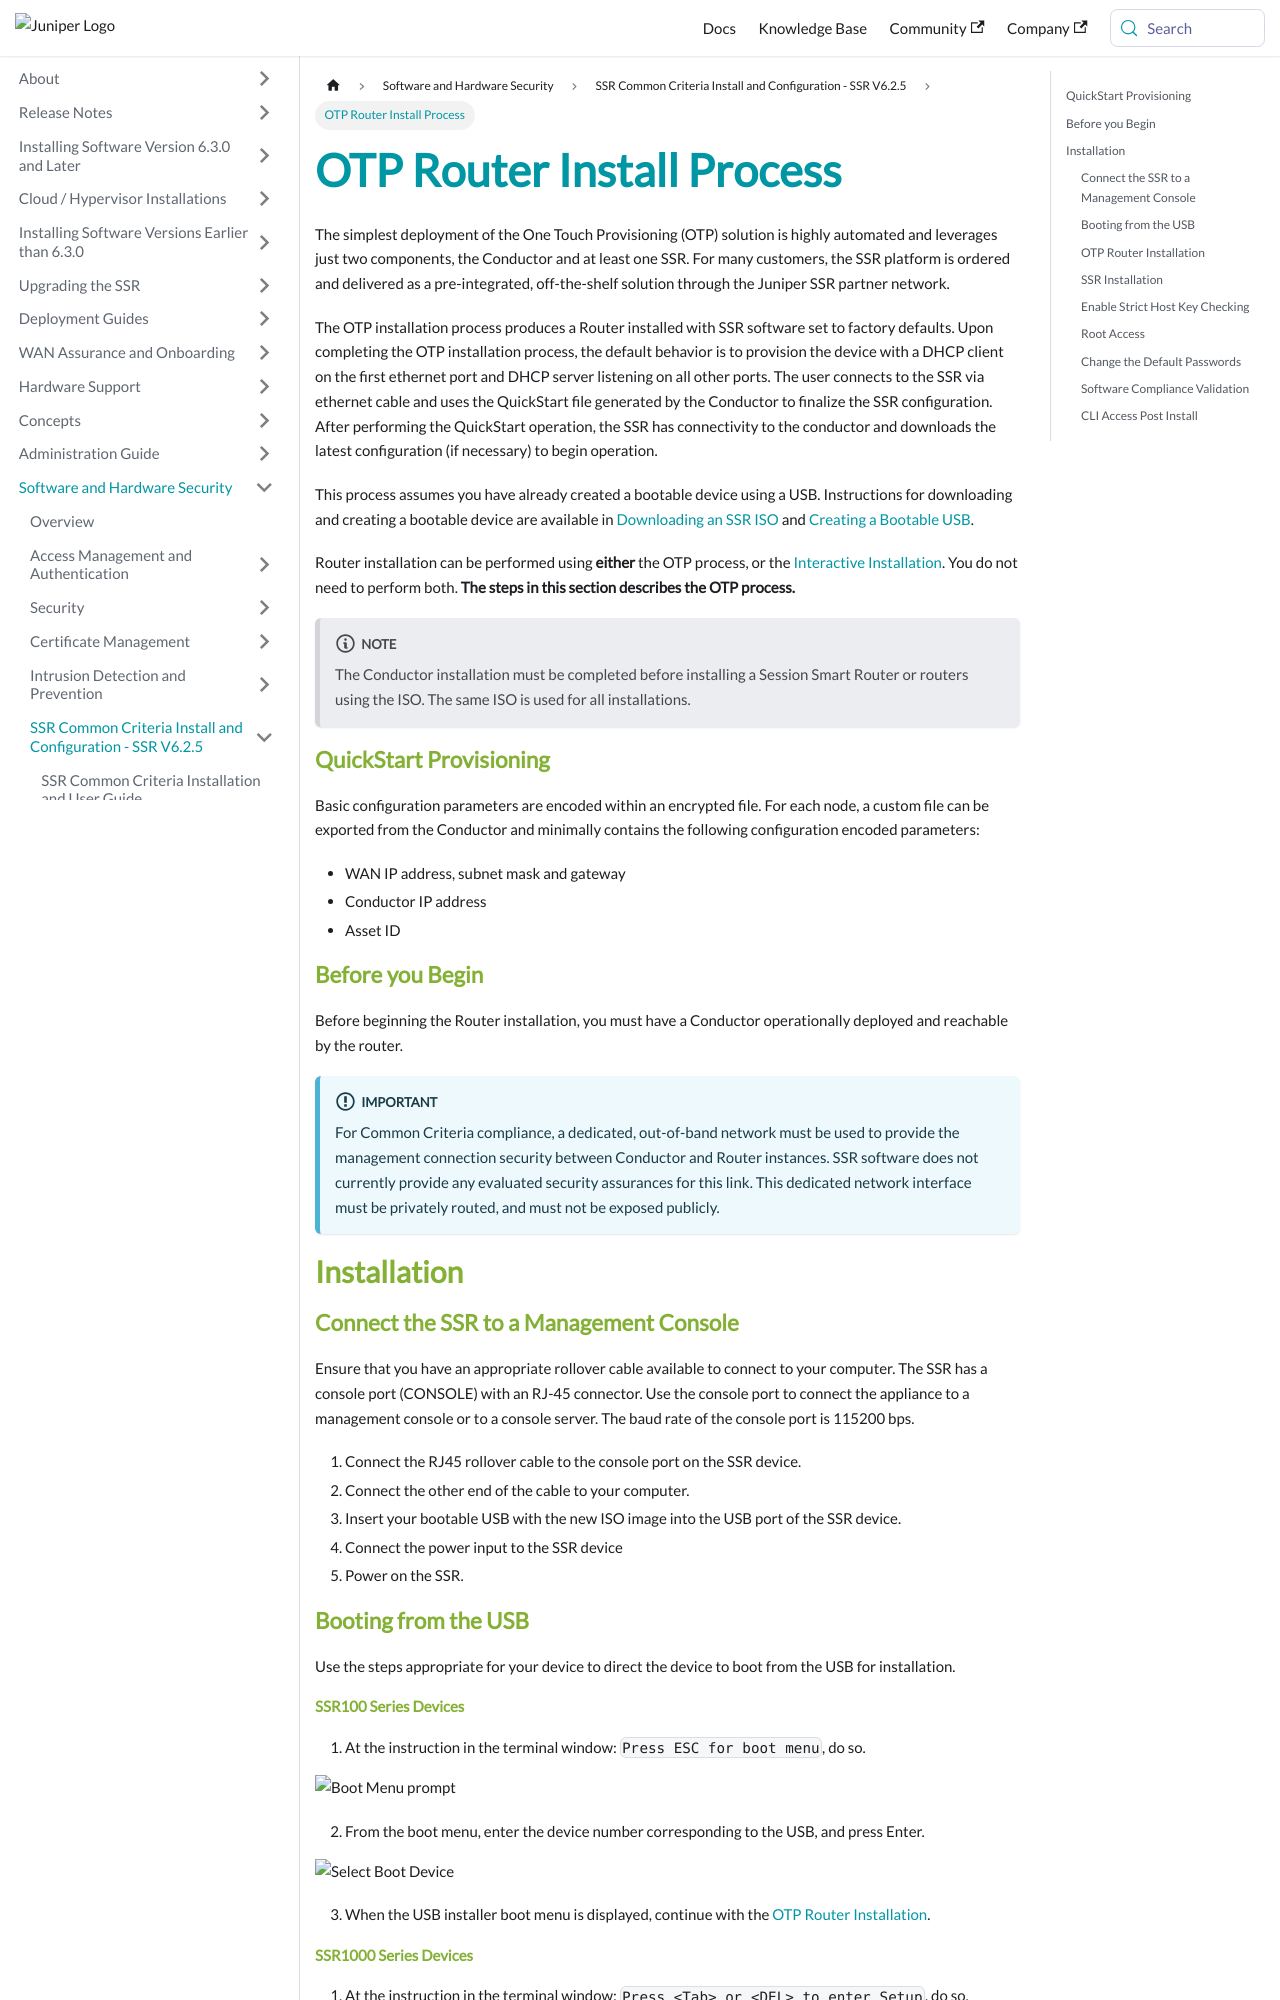

repository: 128technology/docs · page: docs/cc_fips_otp_router_install/index.html · generator: docusaurus

---
title: OTP Router Install Process
sidbar_label: OTP Router Install Process
--- 

The simplest deployment of the One Touch Provisioning (OTP) solution is highly automated and leverages just two components, the Conductor and at least one SSR. For many customers, the SSR platform is ordered and delivered as a pre-integrated, off-the-shelf solution through the Juniper SSR partner network. 

The OTP installation process produces a Router installed with SSR software set to factory defaults. Upon completing the OTP installation process, the default behavior is to provision the device with a DHCP client on the first ethernet port and DHCP server listening on all other ports. The user connects to the SSR via ethernet cable and uses the QuickStart file generated by the Conductor to finalize the SSR configuration. After performing the QuickStart operation, the SSR has connectivity to the conductor and downloads the latest configuration (if necessary) to begin operation.

This process assumes you have already created a bootable device using a USB. Instructions for downloading and creating a bootable device are available in [Downloading an SSR ISO](https://networkingdocs.hpe.com/documentation/us/en/software/session-smart-router/docs/intro_downloading_iso) and [Creating a Bootable USB](https://networkingdocs.hpe.com/documentation/us/en/software/session-smart-router/docs/intro_creating_bootable_usb).

Router installation can be performed using **either** the OTP process, or the [Interactive Installation](cc_fips_router_install.mdx). You do not need to perform both. **The steps in this section describes the OTP process.**

:::note
The Conductor installation must be completed before installing a Session Smart Router or routers using the ISO. The same ISO is used for all installations.
:::

### QuickStart Provisioning
Basic configuration parameters are encoded within an encrypted file. For each node, a custom file can be exported from the Conductor and minimally contains the following configuration encoded parameters:
- WAN IP address, subnet mask and gateway
- Conductor IP address
- Asset ID

### Before you Begin

Before beginning the Router installation, you must have a Conductor operationally deployed and reachable by the router.

:::important
For Common Criteria compliance, a dedicated, out-of-band network must be used to provide the management connection security between Conductor and Router instances. SSR software does not currently provide any evaluated security assurances for this link. This dedicated network interface must be privately routed, and must not be exposed publicly.
:::

## Installation

### Connect the SSR to a Management Console

Ensure that you have an appropriate rollover cable available to connect to your computer. The SSR has a console port (CONSOLE) with an RJ-45 connector. Use the console port to connect the appliance to a management console or to a console server. The baud rate of the console port is 115200 bps.

1. Connect the RJ45 rollover cable to the console port on the SSR device.
2. Connect the other end of the cable to your computer.
3. Insert your bootable USB with the new ISO image into the USB port of the SSR device.
4. Connect the power input to the SSR device
5. Power on the SSR. 

### Booting from the USB

Use the steps appropriate for your device to direct the device to boot from the USB for installation. 

#### SSR100 Series Devices

1. At the instruction in the terminal window: `Press ESC for boot menu`, do so. 

 ![Boot Menu prompt](/img/onboard_otp_boot_menu.png)

2. From the boot menu, enter the device number corresponding to the USB, and press Enter. 

 ![Select Boot Device](/img/onboard_otp_boot_device.png)

3. When the USB installer boot menu is displayed, continue with the [OTP Router Installation](#otp-router-installation).
